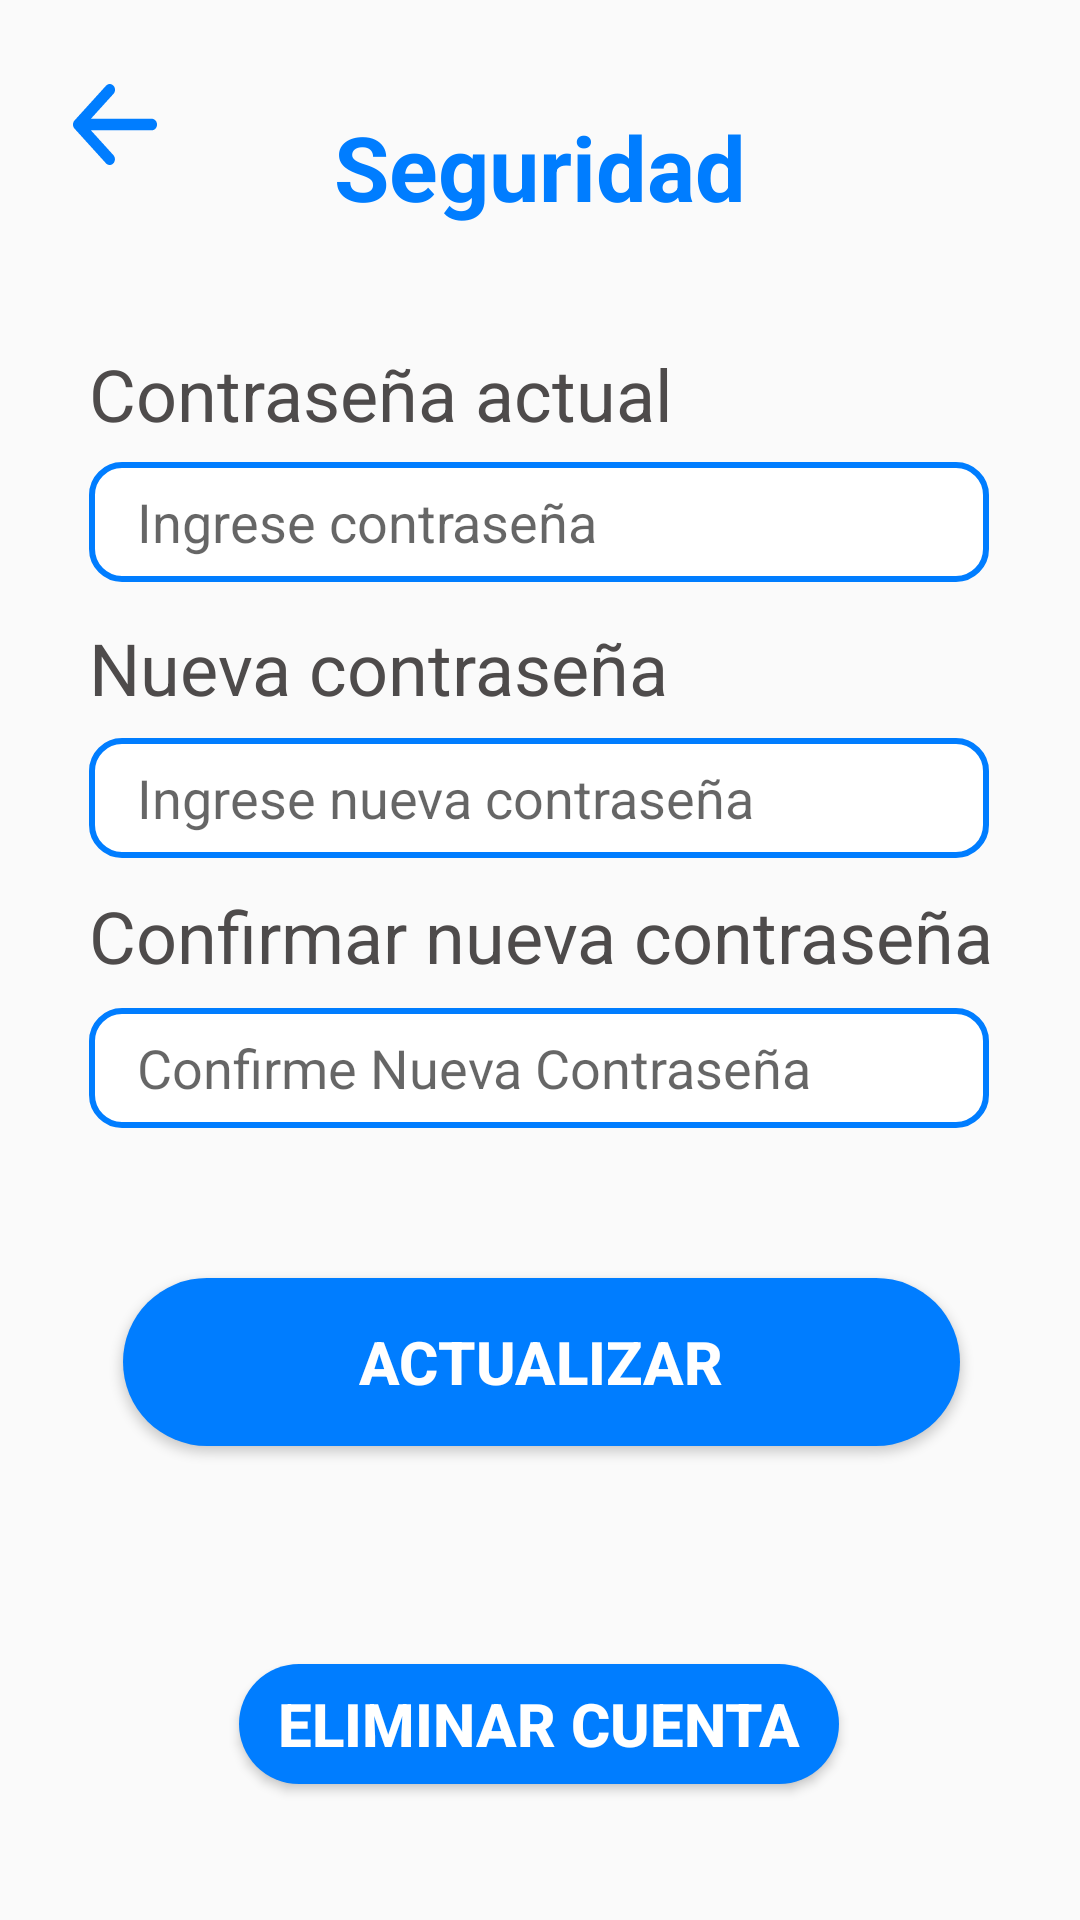

Android layout source for this screen:
<!-- AndroidManifest.xml: application theme Theme.ProyectoFinal -->
<!-- res/layout/activity_seguridad.xml -->
<?xml version="1.0" encoding="utf-8"?>
<androidx.constraintlayout.widget.ConstraintLayout xmlns:android="http://schemas.android.com/apk/res/android"
    xmlns:app="http://schemas.android.com/apk/res-auto"
    xmlns:tools="http://schemas.android.com/tools"
    android:id="@+id/main"
    android:layout_width="match_parent"
    android:layout_height="match_parent"
    tools:context=".Activities.Seguridad">



    <ImageView
        android:id="@+id/vectorAtras"
        android:layout_width="28dp"
        android:layout_height="27dp"
        android:layout_marginTop="28dp"
        android:contentDescription="vector"
        android:src="@drawable/return_arrow"
        app:layout_constraintEnd_toEndOf="parent"
        app:layout_constraintHorizontal_bias="0.073"
        app:layout_constraintStart_toStartOf="parent"
        app:layout_constraintTop_toTopOf="parent" />


    <TextView
        android:id="@+id/ingreso"
        android:layout_width="wrap_content"
        android:layout_height="wrap_content"
        android:gravity="center"
        android:text="Seguridad"
        android:textColor="@color/ingreso_color"
        android:textSize="30sp"
        android:textStyle="bold"
        app:layout_constraintBottom_toBottomOf="parent"
        app:layout_constraintEnd_toEndOf="parent"
        app:layout_constraintStart_toStartOf="parent"
        app:layout_constraintTop_toTopOf="parent"
        app:layout_constraintVertical_bias="0.059" />


    <TextView
        android:id="@+id/password"
        android:layout_width="wrap_content"
        android:layout_height="wrap_content"
        android:text="Contraseña actual"
        android:textColor="@color/usuario_color"
        android:textSize="24sp"
        app:layout_constraintBottom_toBottomOf="parent"
        app:layout_constraintStart_toStartOf="@+id/inputPassword"
        app:layout_constraintTop_toBottomOf="@+id/ingreso"
        app:layout_constraintVertical_bias="0.074" />

    <EditText
        android:id="@+id/inputPassword"
        android:layout_width="300dp"
        android:layout_height="40dp"
        android:background="@drawable/rectangle_3_shape"
        android:gravity="center_vertical|start"
        android:hint="Ingrese contraseña"
        android:inputType="textPassword"
        android:paddingStart="16dp"
        android:paddingEnd="16dp"
        android:textColor="@color/ingrese_usuario_color"
        android:textSize="18sp"
        app:layout_constraintBottom_toBottomOf="parent"
        app:layout_constraintEnd_toEndOf="parent"
        app:layout_constraintHorizontal_bias="0.495"
        app:layout_constraintStart_toStartOf="parent"
        app:layout_constraintTop_toBottomOf="@+id/password"
        app:layout_constraintVertical_bias="0.015"
        tools:ignore="RtlSymmetry" />

    <TextView
        android:id="@+id/newpassword"
        android:layout_width="wrap_content"
        android:layout_height="wrap_content"
        android:text="Nueva contraseña"
        android:textColor="@color/usuario_color"
        android:textSize="24sp"
        app:layout_constraintBottom_toBottomOf="parent"
        app:layout_constraintStart_toStartOf="@+id/inputnewPassword"
        app:layout_constraintTop_toBottomOf="@+id/inputPassword"
        app:layout_constraintVertical_bias="0.030" />

    <EditText
        android:id="@+id/inputnewPassword"
        android:layout_width="300dp"
        android:layout_height="40dp"
        android:background="@drawable/rectangle_3_shape"
        android:gravity="center_vertical|start"
        android:hint="Ingrese nueva contraseña"
        android:inputType="textPassword"
        android:paddingStart="16dp"
        android:paddingEnd="16dp"
        android:textColor="@color/ingrese_usuario_color"
        android:textSize="18sp"
        app:layout_constraintBottom_toBottomOf="parent"
        app:layout_constraintEnd_toEndOf="parent"
        app:layout_constraintHorizontal_bias="0.495"
        app:layout_constraintStart_toStartOf="parent"
        app:layout_constraintTop_toBottomOf="@+id/newpassword"
        app:layout_constraintVertical_bias="0.02"
        tools:ignore="RtlSymmetry" />

    <TextView
        android:id="@+id/cnpassword"
        android:layout_width="wrap_content"
        android:layout_height="wrap_content"
        android:text="Confirmar nueva contraseña"
        android:textColor="@color/usuario_color"
        android:textSize="24sp"
        app:layout_constraintBottom_toBottomOf="parent"
        app:layout_constraintStart_toStartOf="@+id/inputcnPassword"
        app:layout_constraintTop_toBottomOf="@+id/inputnewPassword"
        app:layout_constraintVertical_bias="0.030" />

    <EditText
        android:id="@+id/inputcnPassword"
        android:layout_width="300dp"
        android:layout_height="40dp"
        android:background="@drawable/rectangle_3_shape"
        android:gravity="center_vertical|start"
        android:hint="Confirme Nueva Contraseña"
        android:inputType="textPassword"
        android:paddingStart="16dp"
        android:paddingEnd="16dp"
        android:textColor="@color/ingrese_usuario_color"
        android:textSize="18sp"
        app:layout_constraintBottom_toBottomOf="parent"
        app:layout_constraintEnd_toEndOf="parent"
        app:layout_constraintHorizontal_bias="0.495"
        app:layout_constraintStart_toStartOf="parent"
        app:layout_constraintTop_toBottomOf="@+id/cnpassword"
        app:layout_constraintVertical_bias="0.029"
        tools:ignore="RtlSymmetry" />

    <Button
        android:id="@+id/btnactualizar"
        android:layout_width="279dp"
        android:layout_height="56dp"
        android:background="@drawable/rectangle_5_shape"
        android:text="Actualizar"
        android:textColor="@color/_bg__sign_in_screen_color"
        android:textSize="20sp"
        android:textStyle="bold"
        app:layout_constraintBottom_toBottomOf="parent"
        app:layout_constraintEnd_toEndOf="@+id/inputcnPassword"
        app:layout_constraintHorizontal_bias="0.545"
        app:layout_constraintStart_toStartOf="@+id/inputcnPassword"
        app:layout_constraintTop_toBottomOf="@+id/inputcnPassword"
        app:layout_constraintVertical_bias="0.24" />

    <Button
        android:id="@+id/btneliminar"
        android:layout_width="200dp"
        android:layout_height="40dp"
        android:background="@drawable/rectangle_5_shape"
        android:text="Eliminar Cuenta"
        android:textColor="@color/_bg__sign_in_screen_color"
        android:textSize="20sp"
        android:textStyle="bold"
        app:layout_constraintBottom_toBottomOf="parent"
        app:layout_constraintEnd_toEndOf="parent"
        app:layout_constraintHorizontal_bias="0.497"
        app:layout_constraintStart_toStartOf="parent"
        app:layout_constraintTop_toBottomOf="@+id/inputcnPassword"
        app:layout_constraintVertical_bias="0.797" />


</androidx.constraintlayout.widget.ConstraintLayout>
<!-- resources referenced by this layout -->
<resources>
  <color name="_bg__sign_in_screen_color">#FFFFFF</color>
  <color name="ingrese_usuario_color">#838181</color>
  <color name="ingreso_color">#007DFF</color>
  <color name="usuario_color">#4E4B4B</color>
  <!-- drawable rectangle_3_shape (drawable) -->
  <?xml version="1.0" encoding="utf-8"?>
  <shape xmlns:android="http://schemas.android.com/apk/res/android"
  	android:shape="rectangle" >
  	<corners android:radius="10dp" />
  	<stroke android:color="#007dff" android:width="2dp" />
  	<solid android:color="@color/white" />
  </shape>
  <!-- drawable rectangle_5_shape (drawable) -->
  <?xml version="1.0" encoding="utf-8"?>
  <shape xmlns:android="http://schemas.android.com/apk/res/android"	android:shape="rectangle" >
  	<corners android:radius="30dp" />
  	<solid android:color="@color/ingreso_color" />
  </shape>
  <!-- drawable return_arrow (drawable) -->
  <vector xmlns:android="http://schemas.android.com/apk/res/android"
      android:width="28dp"
      android:height="27dp"
      android:viewportWidth="28"
      android:viewportHeight="27">
    <path
        android:pathData="M13.487,0.565C13.815,0.927 13.999,1.418 13.999,1.93C13.999,2.442 13.815,2.933 13.487,3.295L5.974,11.581H26.25C26.714,11.581 27.159,11.785 27.487,12.147C27.816,12.509 28,13 28,13.512C28,14.024 27.816,14.515 27.487,14.877C27.159,15.239 26.714,15.442 26.25,15.442H5.974L13.487,23.729C13.806,24.093 13.982,24.58 13.978,25.087C13.974,25.593 13.79,26.077 13.466,26.435C13.141,26.792 12.702,26.996 12.243,27C11.785,27.004 11.343,26.81 11.012,26.458L0.512,14.876C0.184,14.514 0,14.024 0,13.512C0,13 0.184,12.509 0.512,12.147L11.012,0.565C11.341,0.203 11.786,0 12.25,0C12.714,0 13.159,0.203 13.487,0.565Z"
        android:fillColor="#007DFF"/>
  </vector>
  <style name="Theme.ProyectoFinal" parent="Base.Theme.ProyectoFinal" />
  <color name="white">#FFFFFFFF</color>
  <style name="Base.Theme.ProyectoFinal" parent="Theme.AppCompat.Light.NoActionBar">
          
          
      </style>
</resources>
